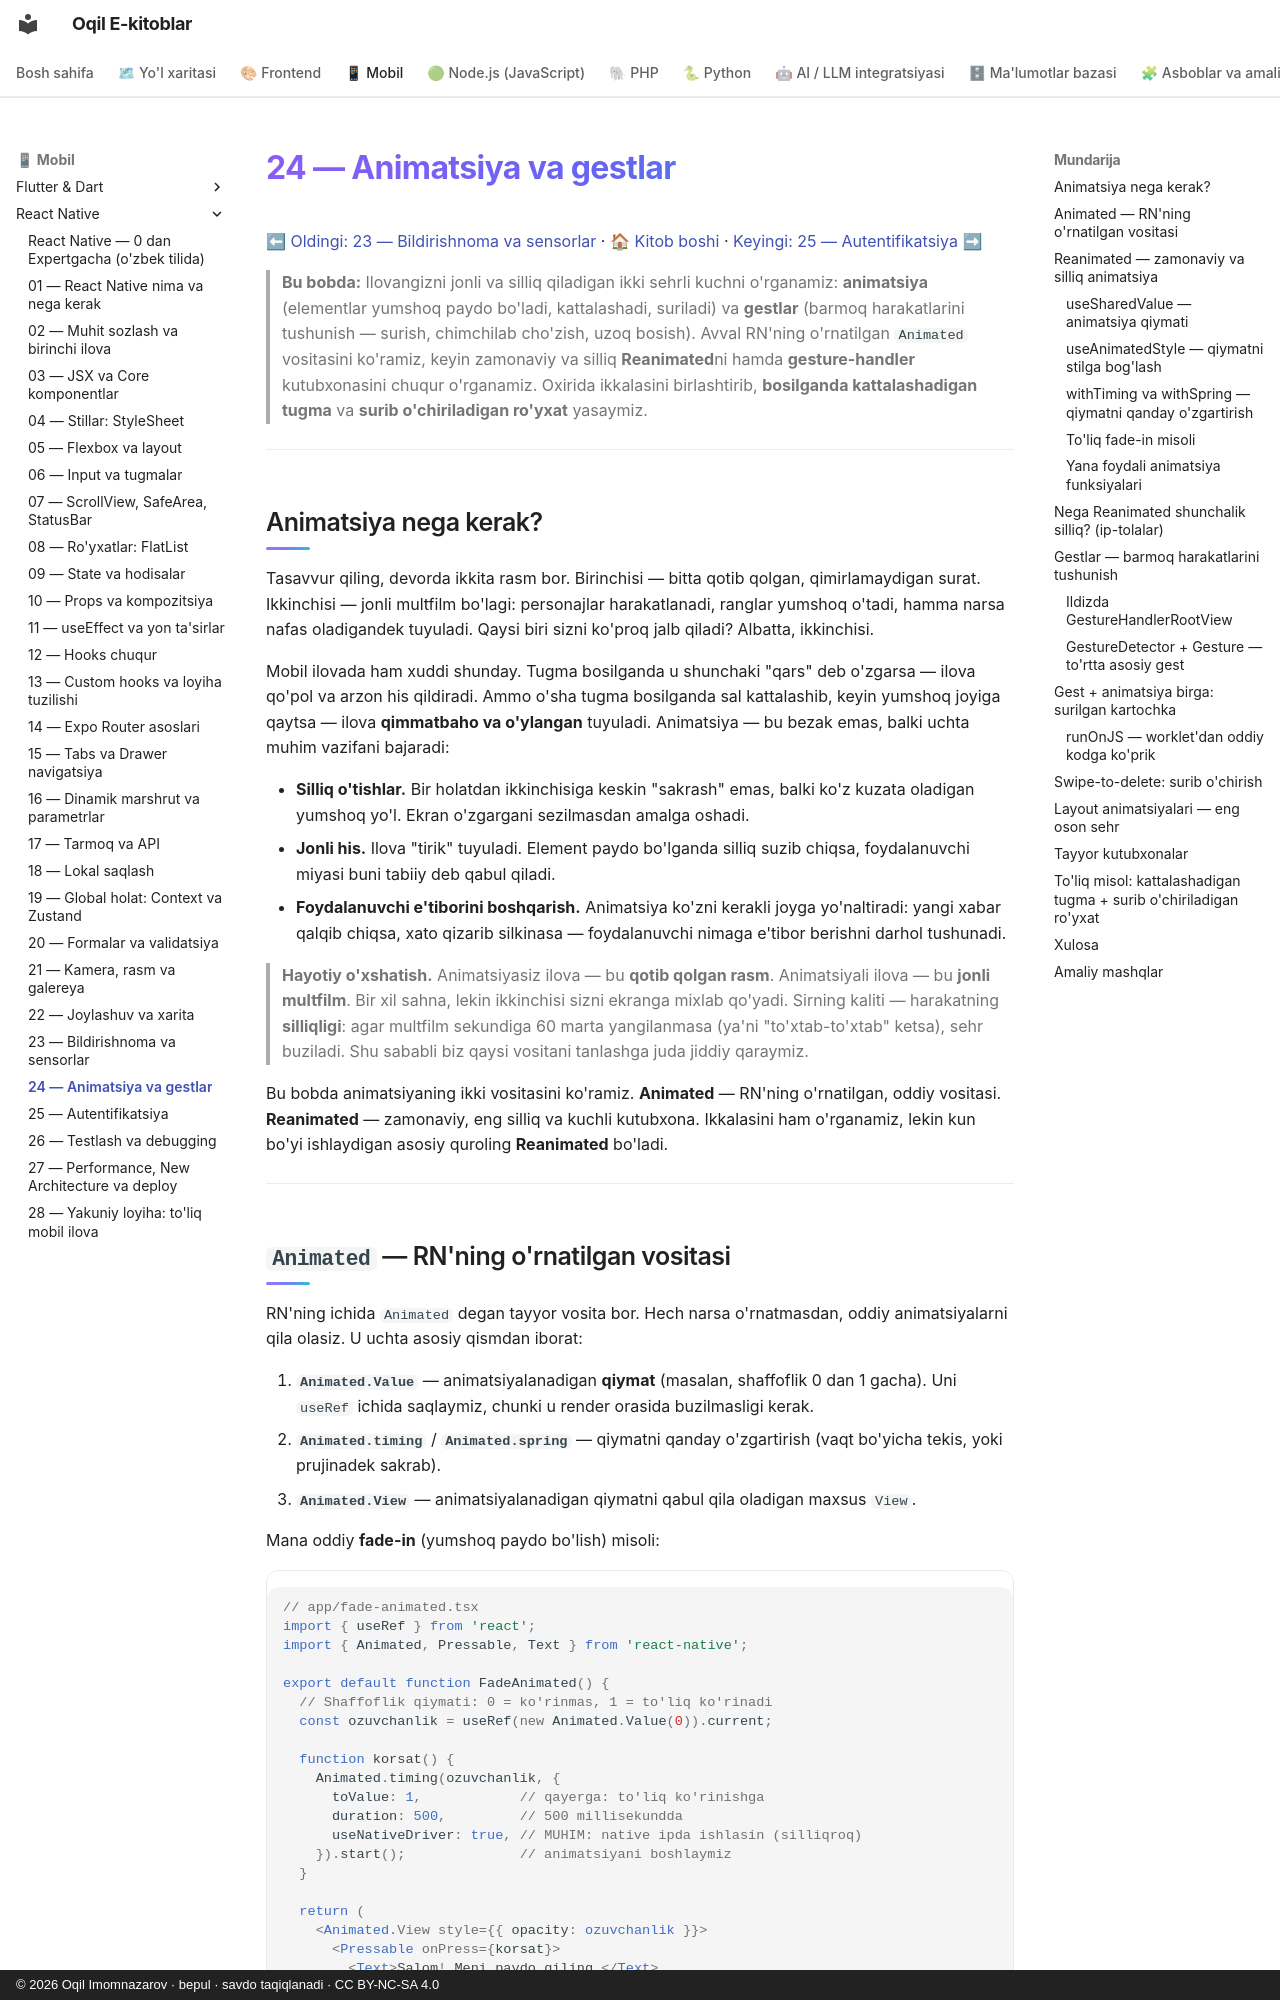

repository: iOqil/e-book · page: react-native/24-animatsiya-gest/index.html · generator: mkdocs · copyright: © 2026 Oqil Imomnazarov · bepul · savdo taqiqlanadi · CC BY-NC-SA 4.0

# 24 — Animatsiya va gestlar

[⬅ Oldingi: 23 — Bildirishnoma va sensorlar](./23-bildirishnoma-sensor.md) · [🏠 Kitob boshi](./README.md) · [Keyingi: 25 — Autentifikatsiya ➡](./25-autentifikatsiya.md)

> **Bu bobda:** Ilovangizni jonli va silliq qiladigan ikki sehrli kuchni o'rganamiz: **animatsiya** (elementlar yumshoq paydo bo'ladi, kattalashadi, suriladi) va **gestlar** (barmoq harakatlarini tushunish — surish, chimchilab cho'zish, uzoq bosish). Avval RN'ning o'rnatilgan `Animated` vositasini ko'ramiz, keyin zamonaviy va silliq **Reanimated**ni hamda **gesture-handler** kutubxonasini chuqur o'rganamiz. Oxirida ikkalasini birlashtirib, **bosilganda kattalashadigan tugma** va **surib o'chiriladigan ro'yxat** yasaymiz.

---

## Animatsiya nega kerak?

Tasavvur qiling, devorda ikkita rasm bor. Birinchisi — bitta qotib qolgan, qimirlamaydigan surat. Ikkinchisi — jonli multfilm bo'lagi: personajlar harakatlanadi, ranglar yumshoq o'tadi, hamma narsa nafas oladigandek tuyuladi. Qaysi biri sizni ko'proq jalb qiladi? Albatta, ikkinchisi.

Mobil ilovada ham xuddi shunday. Tugma bosilganda u shunchaki "qars" deb o'zgarsa — ilova qo'pol va arzon his qildiradi. Ammo o'sha tugma bosilganda sal kattalashib, keyin yumshoq joyiga qaytsa — ilova **qimmatbaho va o'ylangan** tuyuladi. Animatsiya — bu bezak emas, balki uchta muhim vazifani bajaradi:

- **Silliq o'tishlar.** Bir holatdan ikkinchisiga keskin "sakrash" emas, balki ko'z kuzata oladigan yumshoq yo'l. Ekran o'zgargani sezilmasdan amalga oshadi.
- **Jonli his.** Ilova "tirik" tuyuladi. Element paydo bo'lganda silliq suzib chiqsa, foydalanuvchi miyasi buni tabiiy deb qabul qiladi.
- **Foydalanuvchi e'tiborini boshqarish.** Animatsiya ko'zni kerakli joyga yo'naltiradi: yangi xabar qalqib chiqsa, xato qizarib silkinasa — foydalanuvchi nimaga e'tibor berishni darhol tushunadi.

> **Hayotiy o'xshatish.** Animatsiyasiz ilova — bu **qotib qolgan rasm**. Animatsiyali ilova — bu **jonli multfilm**. Bir xil sahna, lekin ikkinchisi sizni ekranga mixlab qo'yadi. Sirning kaliti — harakatning **silliqligi**: agar multfilm sekundiga 60 marta yangilanmasa (ya'ni "to'xtab-to'xtab" ketsa), sehr buziladi. Shu sababli biz qaysi vositani tanlashga juda jiddiy qaraymiz.

Bu bobda animatsiyaning ikki vositasini ko'ramiz. **Animated** — RN'ning o'rnatilgan, oddiy vositasi. **Reanimated** — zamonaviy, eng silliq va kuchli kutubxona. Ikkalasini ham o'rganamiz, lekin kun bo'yi ishlaydigan asosiy quroling **Reanimated** bo'ladi.

---
